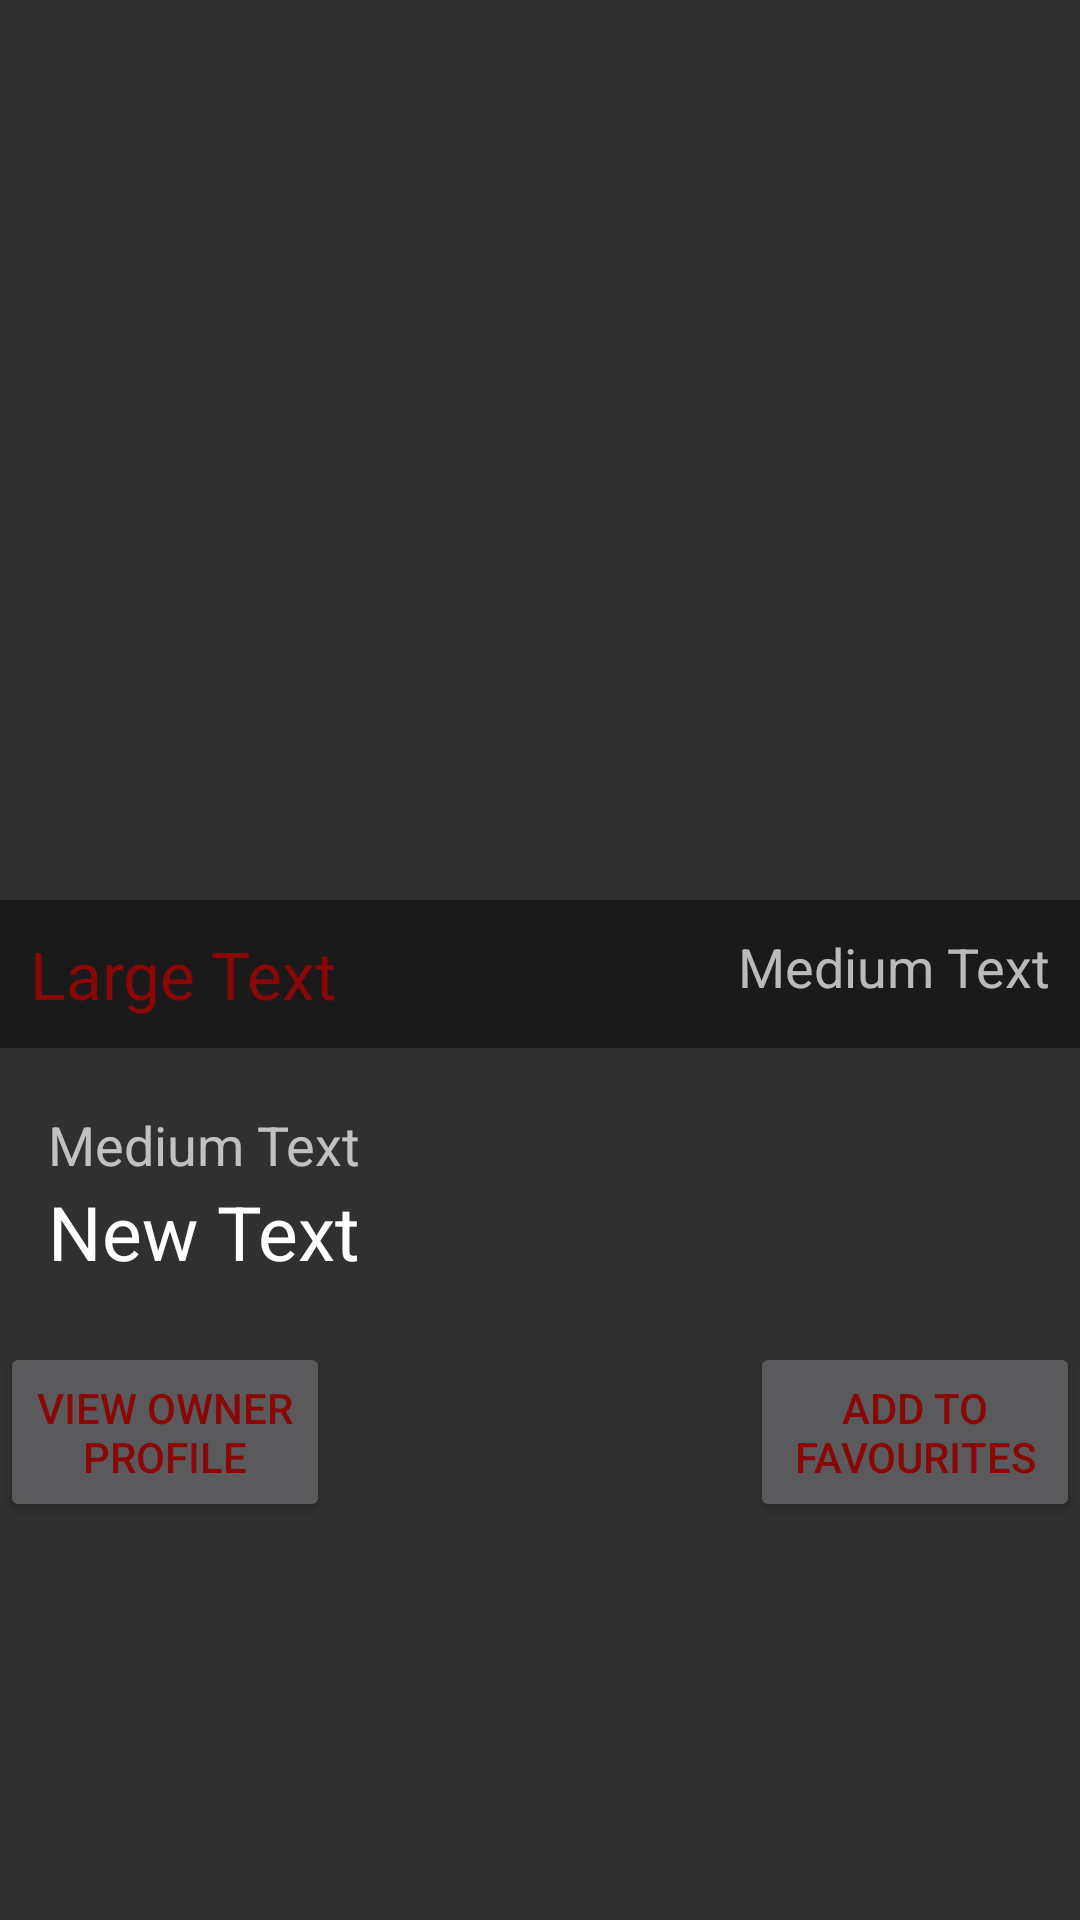

Layout XML and referenced resources for this Android screen:
<!-- AndroidManifest.xml: activity theme DetailTheme -->
<!-- res/layout/activity_detail.xml -->
<LinearLayout xmlns:android="http://schemas.android.com/apk/res/android"
    xmlns:tools="http://schemas.android.com/tools" android:layout_width="match_parent"
    android:layout_height="match_parent" android:paddingLeft="0dp"
    android:paddingRight="0dp"
    android:paddingTop="0dp"
    android:paddingBottom="0dp"
    android:orientation="vertical"
    tools:context="com.adarsh.apps.campusstore.DetailActivity">


    <ImageView
        android:layout_width="match_parent"
        android:layout_height="300dp"
        android:id="@+id/imageView2"
        android:scaleType="centerCrop"
        android:layout_alignParentTop="true" />


    <LinearLayout
        android:layout_width="match_parent"
        android:layout_height="wrap_content"
        android:orientation="horizontal"
        android:background="#77000000"
        android:paddingTop="10dp"
        android:paddingBottom="10dp">
        <TextView
            android:layout_width="0dp"
            android:layout_weight="1"
            android:layout_height="wrap_content"
            android:textAppearance="?android:attr/textAppearanceLarge"
            android:text="Large Text"
            android:id="@+id/textView2"
            android:paddingLeft="10dp"
            android:layout_below="@+id/imageView2"
            android:layout_alignParentLeft="true"
            android:layout_gravity="center_horizontal" />
        <TextView
            android:layout_width="0dp"
            android:layout_weight="1"
            android:layout_height="wrap_content"
            android:textAppearance="?android:attr/textAppearanceMedium"
            android:text="Medium Text"
            android:layout_gravity="center_horizontal"
            android:id="@+id/textView3"
            android:paddingRight="10dp"
            android:layout_below="@+id/description1"
            android:gravity="right" />


    </LinearLayout>
    <ScrollView
        android:layout_width="match_parent"
        android:layout_height="match_parent">
    <LinearLayout
        android:layout_width="match_parent"
        android:orientation="vertical"
        android:layout_height="match_parent">
    <TextView
        android:layout_width="match_parent"
        android:layout_height="wrap_content"
        android:layout_marginTop="20dp"

        android:textAppearance="?android:attr/textAppearanceMedium"
        android:text="Medium Text"
        android:paddingLeft="@dimen/activity_horizontal_margin"
        android:paddingRight="@dimen/activity_horizontal_margin"
        android:id="@+id/description1"
        />

    <TextView
        android:layout_width="match_parent"
        android:layout_height="wrap_content"
        android:text="New Text"
        android:paddingLeft="@dimen/activity_horizontal_margin"
        android:textSize="25dp"
        android:textColor="#FFFFFF"

        android:id="@+id/price" />
        <LinearLayout
            android:layout_width="match_parent"
            android:layout_height="wrap_content">
            <Button
            android:layout_width="0dp"
            android:layout_weight="1"
            android:layout_height="60dp"
            android:id="@+id/contact"
            android:text="View Owner Profile"
            android:layout_marginTop="20dp"/>

            <ImageButton
                android:layout_width="60dp"
                android:layout_height="60dp"
                android:src="@android:drawable/ic_menu_edit"
                android:id="@+id/edit"
                android:layout_margin="40dp"
                android:visibility="invisible"
                android:background="@drawable/edit_back" />

            <Button
            android:layout_width="0dp"
            android:layout_weight="1"
            android:layout_height="60dp"
            android:id="@+id/addfav"
            android:text="Add to favourites"
            android:layout_marginTop="20dp"/>
        </LinearLayout>
    </LinearLayout>

</ScrollView>

</LinearLayout>
<!-- resources referenced by this layout -->
<resources>
  <dimen name="activity_horizontal_margin">16dp</dimen>
  <!-- drawable edit_back (drawable) -->
  <?xml version="1.0" encoding="utf-8"?>
  <shape xmlns:android="http://schemas.android.com/apk/res/android"
      android:shape="oval" >
      <solid android:color="@color/LoginBackground"/>
  
  </shape>
  <style name="DetailTheme" parent="Theme.AppCompat.NoActionBar">
          
          <item name="colorPrimary">#000000</item>
          <item name="colorPrimaryDark">#000000</item>
          <item name="colorAccent">#8A0707</item>
          <item name="android:textColorPrimary">#8A0707</item>
          <item name="drawerArrowStyle">@style/DrawerArrowStyle</item>
  
      </style>
  <color name="LoginBackground">#424242</color>
  <style name="DrawerArrowStyle" parent="Widget.AppCompat.DrawerArrowToggle">
          <item name="spinBars">true</item>
          <item name="color">@android:color/white</item>
      </style>
</resources>
